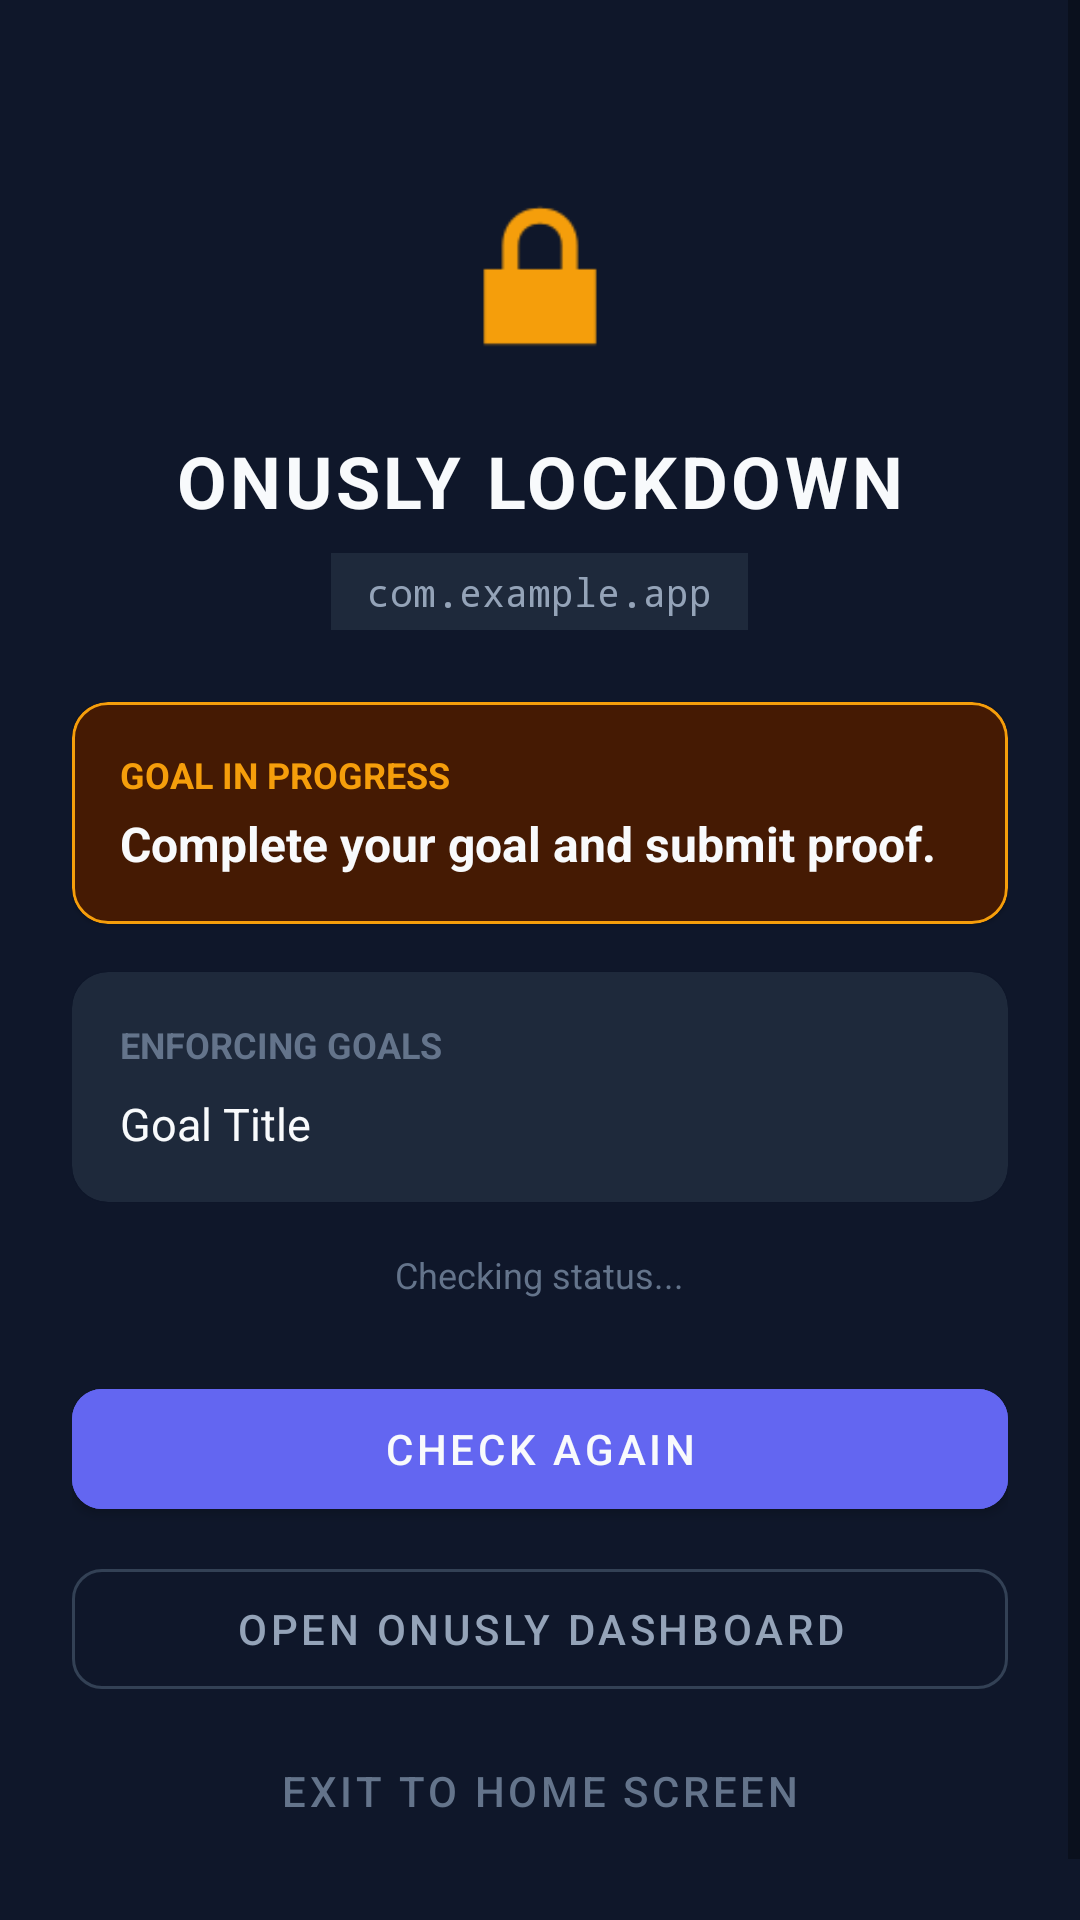

Here is an Android app screen rendered from its layout file. Give the layout XML and the strings, colors and styles it references.
<!-- AndroidManifest.xml: activity theme Theme.ONUSLY -->
<!-- res/layout/activity_lock.xml -->
<?xml version="1.0" encoding="utf-8"?>
<ScrollView xmlns:android="http://schemas.android.com/apk/res/android"
    xmlns:app="http://schemas.android.com/apk/res-auto"
    android:layout_width="match_parent"
    android:layout_height="match_parent"
    android:background="@color/background"
    android:fillViewport="true">

    <LinearLayout
        android:layout_width="match_parent"
        android:layout_height="wrap_content"
        android:orientation="vertical"
        android:gravity="center_horizontal"
        android:padding="24dp">

        <ImageView
            android:id="@+id/ivLockIcon"
            android:layout_width="72dp"
            android:layout_height="72dp"
            android:layout_marginTop="32dp"
            android:src="@android:drawable/ic_lock_lock"
            app:tint="@color/warning"
            android:contentDescription="Lock Icon" />

        <TextView
            android:id="@+id/tvBrandTitle"
            android:layout_width="wrap_content"
            android:layout_height="wrap_content"
            android:layout_marginTop="16dp"
            android:text="ONUSLY LOCKDOWN"
            android:textColor="@color/text_primary"
            android:textSize="24sp"
            android:textStyle="bold"
            android:letterSpacing="0.05" />

        <TextView
            android:id="@+id/tvBlockedPackage"
            android:layout_width="wrap_content"
            android:layout_height="wrap_content"
            android:layout_marginTop="8dp"
            android:paddingHorizontal="12dp"
            android:paddingVertical="4dp"
            android:background="@color/surface"
            android:textColor="@color/text_secondary"
            android:textSize="13sp"
            android:fontFamily="monospace"
            android:text="com.example.app" />

        
        <com.google.android.material.card.MaterialCardView
            android:id="@+id/cardInstruction"
            android:layout_width="match_parent"
            android:layout_height="wrap_content"
            android:layout_marginTop="24dp"
            app:cardBackgroundColor="@color/warning_bg"
            app:strokeColor="@color/warning"
            app:strokeWidth="1dp"
            app:cardCornerRadius="12dp">

            <LinearLayout
                android:layout_width="match_parent"
                android:layout_height="wrap_content"
                android:orientation="vertical"
                android:padding="16dp">

                <TextView
                    android:id="@+id/tvStatusHeader"
                    android:layout_width="wrap_content"
                    android:layout_height="wrap_content"
                    android:text="GOAL IN PROGRESS"
                    android:textColor="@color/warning"
                    android:textSize="12sp"
                    android:textStyle="bold" />

                <TextView
                    android:id="@+id/tvInstructionText"
                    android:layout_width="match_parent"
                    android:layout_height="wrap_content"
                    android:layout_marginTop="4dp"
                    android:text="@string/active_goal_instruction"
                    android:textColor="@color/text_primary"
                    android:textSize="16sp"
                    android:textStyle="bold" />

            </LinearLayout>
        </com.google.android.material.card.MaterialCardView>

        
        <com.google.android.material.card.MaterialCardView
            android:layout_width="match_parent"
            android:layout_height="wrap_content"
            android:layout_marginTop="16dp"
            app:cardBackgroundColor="@color/surface"
            app:cardCornerRadius="12dp">

            <LinearLayout
                android:layout_width="match_parent"
                android:layout_height="wrap_content"
                android:orientation="vertical"
                android:padding="16dp">

                <TextView
                    android:layout_width="wrap_content"
                    android:layout_height="wrap_content"
                    android:text="ENFORCING GOALS"
                    android:textColor="@color/text_muted"
                    android:textSize="12sp"
                    android:textStyle="bold" />

                <TextView
                    android:id="@+id/tvGoalTitles"
                    android:layout_width="match_parent"
                    android:layout_height="wrap_content"
                    android:layout_marginTop="8dp"
                    android:textColor="@color/text_primary"
                    android:textSize="15sp"
                    android:lineSpacingExtra="4dp"
                    android:text="Goal Title" />

            </LinearLayout>
        </com.google.android.material.card.MaterialCardView>

        
        <TextView
            android:id="@+id/tvSyncStatus"
            android:layout_width="wrap_content"
            android:layout_height="wrap_content"
            android:layout_marginTop="16dp"
            android:textColor="@color/text_muted"
            android:textSize="12sp"
            android:text="Checking status..." />

        
        <ProgressBar
            android:id="@+id/progressBar"
            android:layout_width="wrap_content"
            android:layout_height="wrap_content"
            android:layout_marginTop="16dp"
            android:visibility="gone" />

        <View
            android:layout_width="match_parent"
            android:layout_height="0dp"
            android:layout_weight="1" />

        
        <com.google.android.material.button.MaterialButton
            android:id="@+id/btnCheckAgain"
            android:layout_width="match_parent"
            android:layout_height="52dp"
            android:layout_marginTop="24dp"
            android:text="@string/check_again"
            app:cornerRadius="10dp"
            android:backgroundTint="@color/primary"
            android:textColor="@color/text_primary" />

        <com.google.android.material.button.MaterialButton
            android:id="@+id/btnOpenDashboard"
            style="@style/Widget.MaterialComponents.Button.OutlinedButton"
            android:layout_width="match_parent"
            android:layout_height="52dp"
            android:layout_marginTop="8dp"
            android:text="@string/open_dashboard"
            app:cornerRadius="10dp"
            app:strokeColor="@color/surface_card"
            android:textColor="@color/text_secondary" />

        <com.google.android.material.button.MaterialButton
            android:id="@+id/btnGoHome"
            style="@style/Widget.MaterialComponents.Button.TextButton"
            android:layout_width="match_parent"
            android:layout_height="48dp"
            android:layout_marginTop="4dp"
            android:layout_marginBottom="16dp"
            android:text="Exit to Home Screen"
            android:textColor="@color/text_muted" />

    </LinearLayout>
</ScrollView>
<!-- resources referenced by this layout -->
<resources>
  <color name="background">#0F172A</color>
  <color name="primary">#6366F1</color>
  <color name="surface">#1E293B</color>
  <color name="surface_card">#334155</color>
  <color name="text_muted">#64748B</color>
  <color name="text_primary">#F8FAFC</color>
  <color name="text_secondary">#94A3B8</color>
  <color name="warning">#F59E0B</color>
  <color name="warning_bg">#451A03</color>
  <string name="active_goal_instruction">Complete your goal and submit proof.</string>
  <string name="check_again">Check Again</string>
  <string name="open_dashboard">Open ONUSLY Dashboard</string>
  <style name="Theme.ONUSLY" parent="Theme.MaterialComponents.DayNight.NoActionBar">
          <item name="colorPrimary">@color/primary</item>
          <item name="colorPrimaryVariant">@color/primary_variant</item>
          <item name="colorSecondary">@color/secondary</item>
          <item name="android:statusBarColor">@color/background</item>
          <item name="android:windowBackground">@color/background</item>
      </style>
  <color name="primary_variant">#4F46E5</color>
  <color name="secondary">#10B981</color>
</resources>
